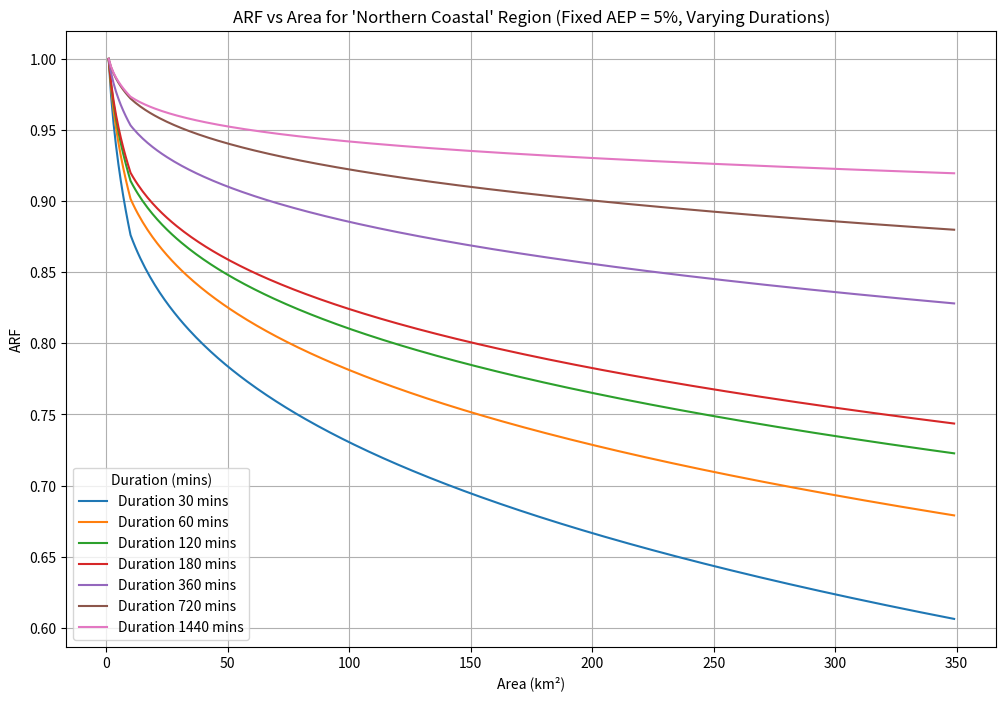
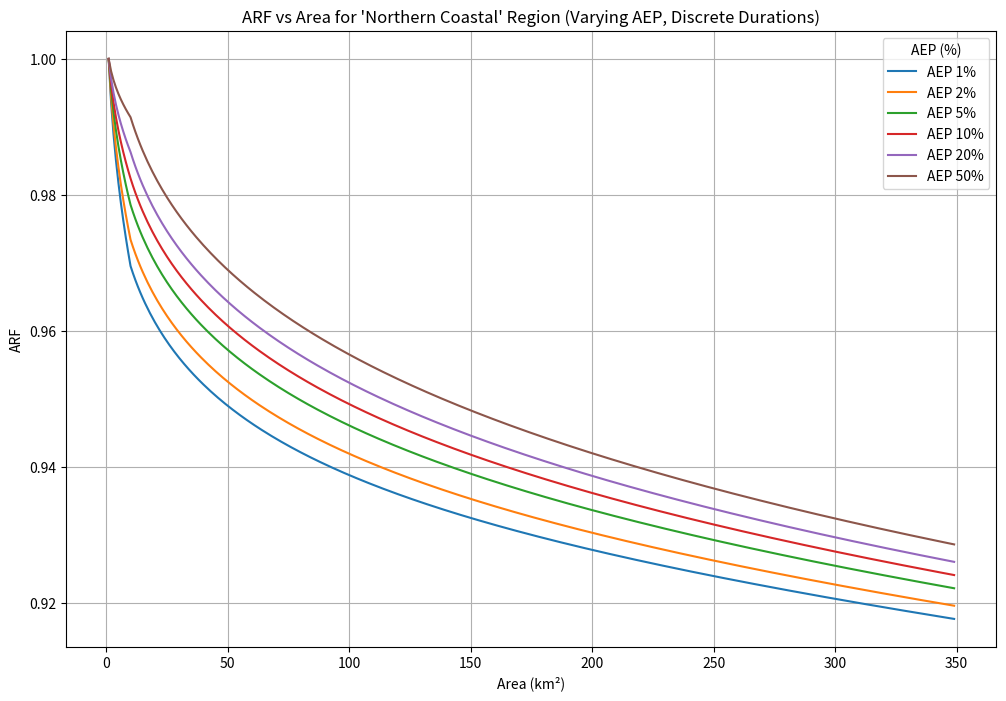

Python code for these plots, in order:
import pandas as pd
import matplotlib.pyplot as plt
import math
import warnings

# Parameters ---------------------------------------------------------------

# Define the region names
region_names: list[str] = [
    "East Coast North",
    "Semi-arid Inland QLD",
    "Tasmania",
    "SW WA",
    "Central NSW",
    "SE Coast",
    "Southern Semi-arid",
    "Southern Temperate",
    "Northern Coastal",
    "Inland Arid",
]

# Define the parameters for each region
params_data: dict[str, list[float]] = {
    "East Coast North": [
        0.327,
        0.241,
        0.448,
        0.36,
        0.00096,
        0.48,
        -0.21,
        0.012,
        -0.0013,
    ],
    "Semi-arid Inland QLD": [0.159, 0.283, 0.25, 0.308, 7.3e-07, 1, 0.039, 0, 0],
    "Tasmania": [0.0605, 0.347, 0.2, 0.283, 0.00076, 0.347, 0.0877, 0.012, -0.00033],
    "SW WA": [0.183, 0.259, 0.271, 0.33, 3.845e-06, 0.41, 0.55, 0.00817, -0.00045],
    "Central NSW": [
        0.265,
        0.241,
        0.505,
        0.321,
        0.00056,
        0.414,
        -0.021,
        0.015,
        -0.00033,
    ],
    "SE Coast": [0.06, 0.361, 0, 0.317, 8.11e-05, 0.651, 0, 0, 0],
    "Southern Semi-arid": [0.254, 0.247, 0.403, 0.351, 0.0013, 0.302, 0.058, 0, 0],
    "Southern Temperate": [
        0.158,
        0.276,
        0.372,
        0.315,
        0.000141,
        0.41,
        0.15,
        0.01,
        -0.0027,
    ],
    "Northern Coastal": [
        0.326,
        0.223,
        0.442,
        0.323,
        0.0013,
        0.58,
        -0.374,
        0.013,
        -0.0015,
    ],
    "Inland Arid": [0.297, 0.234, 0.449, 0.344, 0.00142, 0.216, 0.129, 0, 0],
}

# Create a DataFrame for parameters
params = pd.DataFrame(params_data, index=list("abcdefghi"))

# Functions ---------------------------------------------------------------


def ARF_long(area, duration, aep, region, params_df) -> None | int:
    """
    Calculate the long-duration ARF.

    Parameters:
    - area (float): Area in km-squared
    - duration (float): Duration in minutes
    - aep (float): Annual Exceedance Probability (fraction, e.g., 0.01)
    - region (str): Region name
    - params_df (pd.DataFrame): DataFrame containing parameters a-i for all regions

    Returns:
    - float: ARF value
    """
    # Validate region
    all_regions = params_df.columns.tolist()
    if region not in all_regions:
        valid_regions = ", ".join(all_regions)
        warnings.warn(f'Invalid region. You input "{region}". Valid regions are {valid_regions}')
        return None

    # Assign parameters a-i
    try:
        a, b, c, d, e, f, g, h, i = params_df[region].values
        # print(a, b, c, d, e, f, g, h, i)
    except Exception as ex:
        warnings.warn(f'Error retrieving parameters for region "{region}": {ex}')
        return None

    # Compute ARF
    try:
        term1 = a * (area**b - c * math.log10(duration)) * duration**-d
        term2 = e * (area**f) * (duration**g) * (0.3 + math.log10(aep))
        term3 = h * (10 ** (i * area * duration / 1440)) * (0.3 + math.log10(aep))
        arf = 1 - term1 + term2 + term3
        return min(1, arf)
    except ValueError as ve:
        warnings.warn(f"Error in ARF_long calculation: {ve}")
        return None
    except Exception as ex:
        warnings.warn(f"Unexpected error in ARF_long calculation: {ex}")
        return None


def ARF_short(area, duration, aep) -> int | None:
    """
    Calculate the short-duration ARF.

    Parameters:
    - area (float): Area in km-squared
    - duration (float): Duration in minutes
    - aep (float): Annual Exceedance Probability (fraction, e.g., 0.01)

    Returns:
    - float: ARF value
    """
    # Define constants
    a = 0.287
    b = 0.265
    c = 0.439
    d = 0.36
    e = 0.00226
    f = 0.226
    g = 0.125
    h = 0.0141
    i = -0.021
    j = 0.213

    try:
        term1 = a * (area**b - c * math.log10(duration)) * duration**-d
        term2 = e * (area**f) * (duration**g) * (0.3 + math.log10(aep))
        term3 = h * (area**j) * (10 ** (i * (1 / 1440) * (duration - 180) ** 2)) * (0.3 + math.log10(aep))
        arf = 1 - term1 + term2 + term3
        return min(1, arf)
    except ValueError as ve:
        warnings.warn(f"Error in ARF_short calculation: {ve}")
        return None
    except Exception as ex:
        warnings.warn(f"Unexpected error in ARF_short calculation: {ex}")
        return None


def ARF(area, duration, aep, region=None, params_df=None, neg_to_zero=True):
    """
    Calculate the Areal Reduction Factor (ARF).

    Parameters:
    - area (float): Area in km-squared
    - duration (float): Duration in minutes
    - aep (float): Annual Exceedance Probability (percentage, e.g., 1 for 1%)
    - region (str, optional): Region name
    - params_df (pd.DataFrame, optional): DataFrame containing parameters a-i for all regions
    - neg_to_zero (bool): If True, set negative ARF values to zero

    Returns:
    - float or None: ARF value or None if inputs are invalid
    """
    # Convert AEP from percentage to fraction
    aep_frac = aep / 100.0

    # Input validation
    if area < 0 or area > 30000:
        warnings.warn("Area must be between zero and 30,000 km-squared")
        return None

    if aep_frac > 0.5 or aep_frac < 0.005:
        warnings.warn("AEP must be between 0.5% and 50%, returning NA")
        return None

    if duration > 7 * 24 * 60 or duration < 0:
        warnings.warn("Duration must be positive and less than 10080 min (7 days)")
        return None

    if duration <= 720 and area > 1000:
        warnings.warn(
            "Generalized equations are not applicable for short durations when catchment areas exceed 1000 km-squared. "
            "If area > 1000, duration must be greater than 12 hours (720 mins)"
        )
        return None

    if area <= 1:
        return 1.0

    # Long Duration: duration >= 1440 minutes (24 hours)
    if duration >= 1440:
        if area >= 10:
            if region is None or params_df is None:
                warnings.warn(
                    "Region and params must be provided for long duration calculations with area >= 10 km-squared."
                )
                return None
            arf_long = ARF_long(area, duration, aep_frac, region, params_df)
            return arf_long

        else:
            # area < 10: interpolate between ARF_long for 10 km² and 1
            if region is None or params_df is None:
                warnings.warn("Region and params must be provided for interpolation.")
                return None
            arf_long_10 = ARF_long(10, duration, aep_frac, region, params_df)
            if arf_long_10 is None:
                return None
            arf = 1 - 0.6614 * (1 - arf_long_10) * (area**0.4 - 1)
            return arf

    # Short Duration: duration <= 720 minutes (12 hours)
    if duration <= 720:
        if area >= 10:
            if area > 1000:
                warnings.warn(
                    "Generalised equations are not applicable for short duration events on areas > 1000 km-squared."
                )
                return None
            arf_short = ARF_short(area, duration, aep_frac)
            if arf_short is None:
                return None
            if neg_to_zero:
                arf_short = max(0, arf_short)
            return arf_short

        else:
            # area < 10: interpolate between ARF_short for 10 km² and 1
            arf_short_10 = ARF_short(10, duration, aep_frac)
            if arf_short_10 is None:
                return None
            arf = 1 - 0.6614 * (1 - arf_short_10) * (area**0.4 - 1)
            return arf

    # Duration between 720 and 1440 minutes
    if 720 < duration < 1440:
        if 1 < area < 10:
            # Interpolate ARF for duration between 720 and 1440
            arf_long_24 = ARF_long(10, 1440, aep_frac, region, params_df)
            arf_short_12 = ARF_short(10, 720, aep_frac)
            if arf_long_24 is None or arf_short_12 is None:
                return None
            arf_interp_10 = arf_short_12 + (arf_long_24 - arf_short_12) * (duration - 720) / 720
            arf = 1 - 0.6614 * (1 - arf_interp_10) * (area**0.4 - 1)
            return arf
        elif area >= 10:
            # Interpolate ARF for duration between 720 and 1440 for area >= 10
            arf_long_24 = ARF_long(area, 1440, aep_frac, region, params_df)
            arf_short_12 = ARF_short(area, 720, aep_frac)
            if arf_long_24 is None or arf_short_12 is None:
                return None
            arf = arf_short_12 + (arf_long_24 - arf_short_12) * (duration - 720) / 720
            return arf

    # If none of the above conditions are met
    warnings.warn("Error in ARF calculations: Undefined case.")
    return None


def plot_arf_for_northern_coastal(params_df: pd.DataFrame) -> None:
    """
    Plot ARF (Areal Reduction Factor) against area for varying AEPs and discrete durations for 'Northern Coastal' region.

    Parameters:
    - params_df (pd.DataFrame): DataFrame containing parameters a-i for all regions
    """
    # Define values
    region = "Northern Coastal"
    aep_values = [1, 2, 5, 10, 20, 50]
    duration_values = [30, 60, 120, 180, 360, 720, 1440]  # from 30 mins to 1440 mins
    area_values = range(1, 350)  # area from 1 to 20 km²

    # Prepare plot
    plt.figure(figsize=(12, 8))

    for aep in aep_values:
        arf_data = []
        for area in area_values:
            arf_for_durations = [
                ARF(area, duration, aep, region=region, params_df=params_df) for duration in duration_values
            ]
            # Collect ARF data for maximum value across durations at each area and AEP
            arf_data.append(max(filter(lambda x: x is not None, arf_for_durations), default=0))

        plt.plot(area_values, arf_data, label=f"AEP {aep}%")

    # Label plot
    plt.xlabel("Area (km²)")
    plt.ylabel("ARF")
    plt.title(f"ARF vs Area for 'Northern Coastal' Region (Varying AEP, Discrete Durations)")
    plt.legend(title="AEP (%)")
    plt.grid(True)
    plt.show()


def plot_arf_for_northern_coastal_by_duration(params_df: pd.DataFrame) -> None:
    """
    Plot ARF (Areal Reduction Factor) against area for varying durations and a fixed AEP for 'Northern Coastal' region.

    Parameters:
    - params_df (pd.DataFrame): DataFrame containing parameters a-i for all regions
    """
    # Define values
    region = "Northern Coastal"
    aep = 2  # fixed AEP at 5%
    duration_values = [30, 60, 120, 180, 360, 720, 1440]  # discrete durations
    area_values = range(1, 350)  # area from 1 to 20 km²

    # Prepare plot
    plt.figure(figsize=(12, 8))

    for duration in duration_values:
        arf_data = []
        for area in area_values:
            arf_value = ARF(area, duration, aep, region=region, params_df=params_df)
            arf_data.append(arf_value if arf_value is not None else 0)

        plt.plot(area_values, arf_data, label=f"Duration {duration} mins")

    # Label plot
    plt.xlabel("Area (km²)")
    plt.ylabel("ARF")
    plt.title(f"ARF vs Area for 'Northern Coastal' Region (Fixed AEP = 5%, Varying Durations)")
    plt.legend(title="Duration (mins)")
    plt.grid(True)
    plt.show()


# Example Usage ------------------------------------------------------------

if __name__ == "__main__":
    # Example parameters
    example_area = 150  # km-squared
    example_duration = 720  # minutes (30 hours)
    example_aep = 2  # percent
    example_region = "Northern Coastal"

    arf_value = ARF(
        area=example_area,
        duration=example_duration,
        aep=example_aep,
        region=example_region,
        params_df=params,
        neg_to_zero=True,  # Set to True to mimic the default behavior in R
    )
    if arf_value is not None:
        print(f"The ARF is: {arf_value:.3f}")
    else:
        print("The ARF could not be calculated due to invalid inputs or an error in computation.")
    plot_arf_for_northern_coastal_by_duration(params)
    plot_arf_for_northern_coastal(params)

# based on https://gist.github.com/TonyLadson/fc870cf7ebfe39ea3d1a812bcc53c8fb

region_names: list[str] = [
    "East Coast North",
    "Semi-arid Inland QLD",
    "Tasmania",
    "SW WA",
    "Central NSW",
    "SE Coast",
    "Southern Semi-arid",
    "Southern Temperate",
    "Northern Coastal",
    "Inland Arid",
]
